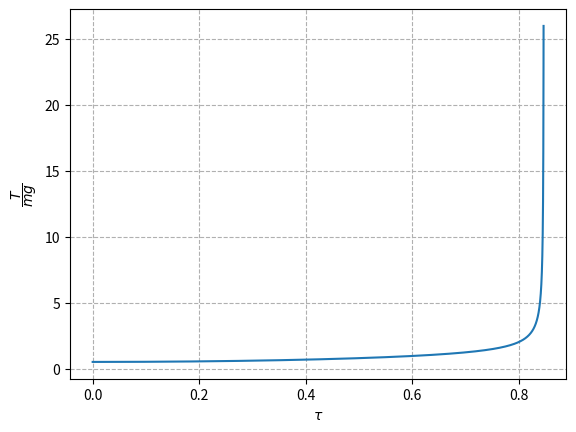

This chart was generated by the following Python code:
import numpy as np
import matplotlib.pyplot as plt
import scipy.integrate as integral
import math
 
f = lambda x : np.sqrt((1-2*x)/(2*x*(1-x)))
lb, ub = 0, 0.5
#result = integral.quad(f, lb, ub)
#print("The integration is {:.4f}".format(result[0]))
 
x = np.linspace(1E-10, 0.495, 10000)
z = (1+2*x-6*x**2)/(2*(1-2*x))
y = np.zeros(1)
for i in range(1,10000):
    y = np.append(y,integral.quad(f, lb, x[i])[0])
plt.plot(y, z)
plt.ylabel(r'$\dfrac{T}{mg}$')
plt.xlabel(r'$\tau$')
plt.grid(True, linestyle='--', which='major')
plt.savefig("test.png")
plt.show()

def convoluted_BreitWigner(E, M, Gamma, sigma):
    value = 0.
    f = lambda x: math.exp(-x**2/(2*sigma**2))/(((E-x)**2-M**2)**2+(M*Gamma)**2)
    value = integrate.quad(f, -np.inf, np.inf,epsabs=1E-10,epsrel=1E-10)[0]
    return value